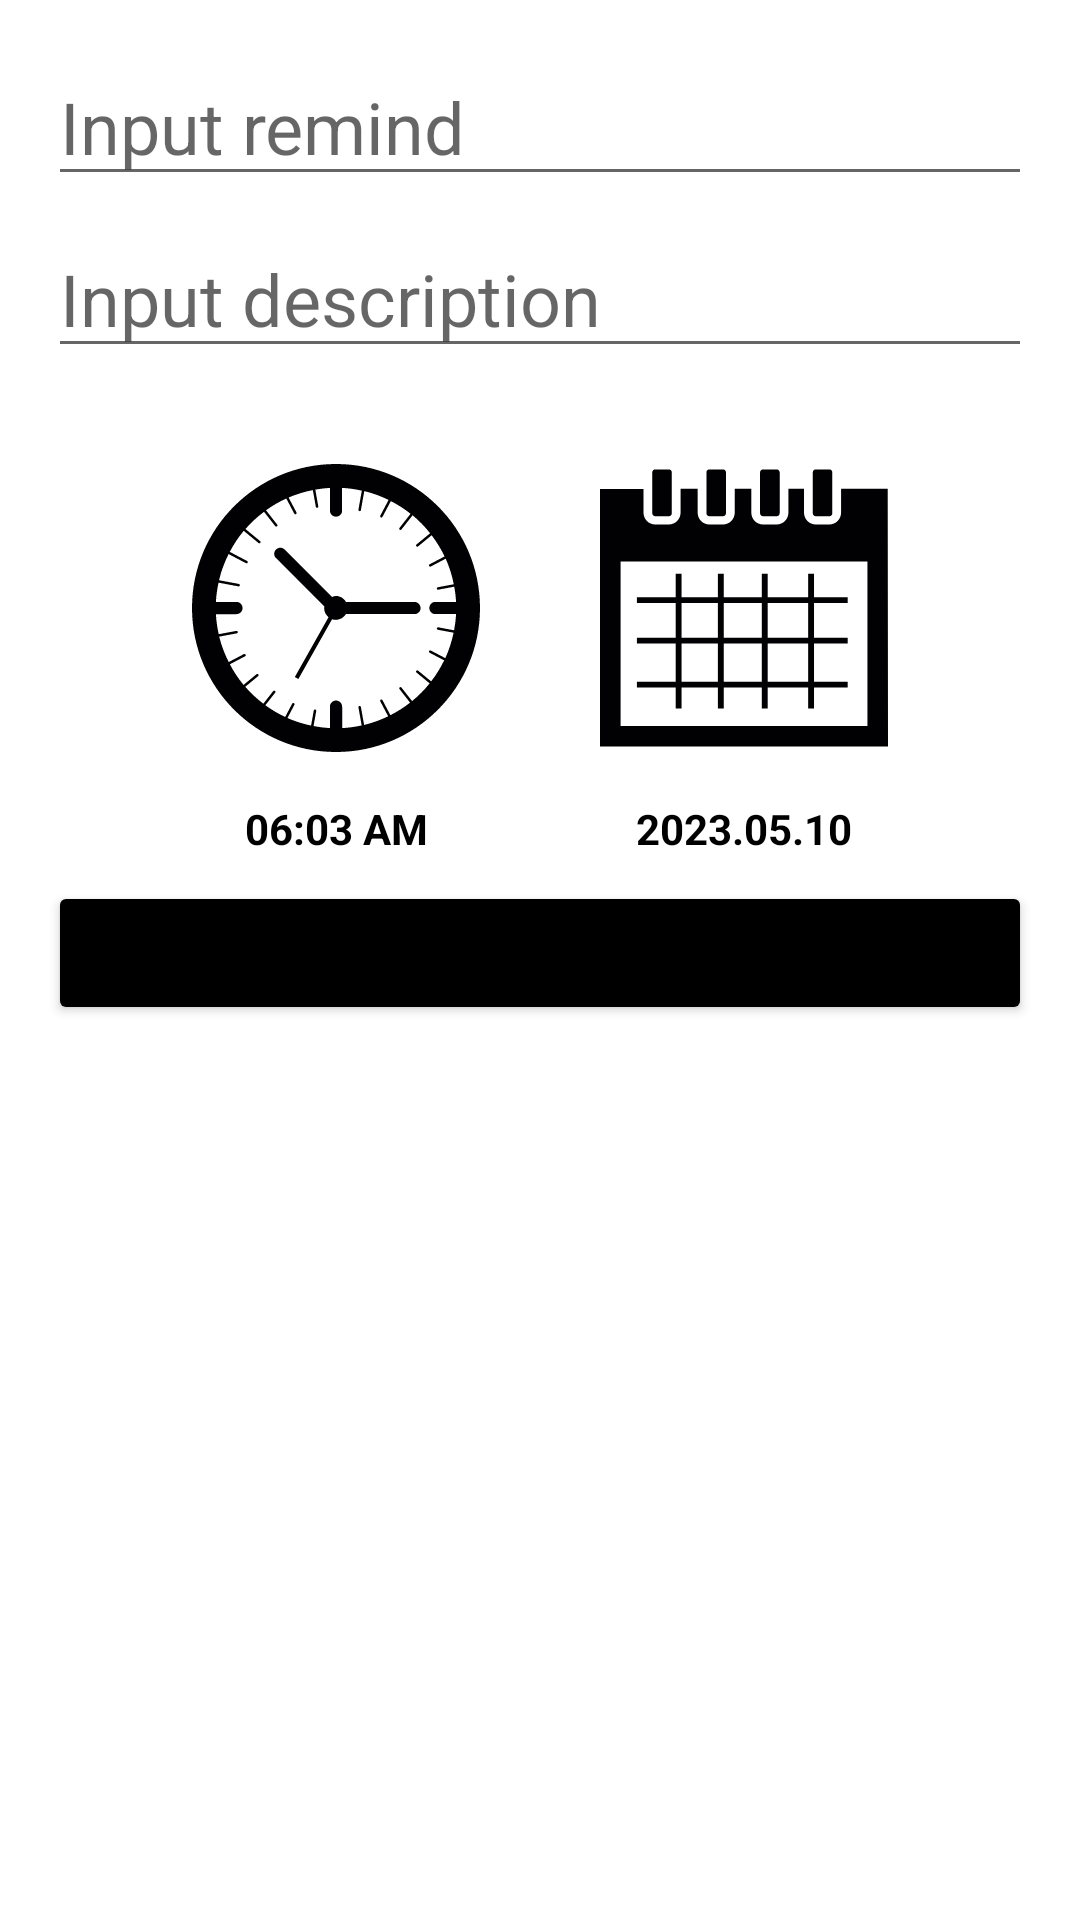

The Android layout XML behind this screen, and the referenced resources:
<!-- AndroidManifest.xml: application theme Theme.ReminderApp -->
<!-- res/layout/fragment_add.xml -->
<?xml version="1.0" encoding="utf-8"?>
<layout xmlns:android="http://schemas.android.com/apk/res/android"
    xmlns:app="http://schemas.android.com/apk/res-auto"
    xmlns:tools="http://schemas.android.com/tools"
    android:layout_centerHorizontal="false"
    android:layout_centerVertical="true"
    tools:context=".ui_deprecated.add.AddFragment">

    <data>

    </data>

    <androidx.constraintlayout.widget.ConstraintLayout
        android:layout_width="match_parent"
        android:layout_height="match_parent">

        <EditText
            android:id="@+id/etTitle"
            android:layout_width="0dp"
            android:layout_height="wrap_content"
            android:layout_marginStart="16dp"
            android:layout_marginTop="16dp"
            android:layout_marginEnd="16dp"
            android:ems="10"
            android:hint="@string/input_remind"
            android:importantForAutofill="no"
            android:inputType="text"
            android:minHeight="48dp"
            android:textSize="24sp"
            app:layout_constraintEnd_toEndOf="parent"
            app:layout_constraintStart_toStartOf="parent"
            app:layout_constraintTop_toTopOf="parent"
            tools:ignore="VisualLintTextFieldSize" />

        <EditText
            android:id="@+id/etDescription"
            android:layout_width="0dp"
            android:layout_height="wrap_content"
            android:layout_marginStart="16dp"
            android:layout_marginTop="8dp"
            android:layout_marginEnd="16dp"
            android:ems="10"
            android:gravity="start|top"
            android:hint="@string/input_description"
            android:importantForAutofill="no"
            android:inputType="textMultiLine"
            android:minHeight="48dp"
            android:textSize="24sp"
            app:layout_constraintEnd_toEndOf="parent"
            app:layout_constraintStart_toStartOf="parent"
            app:layout_constraintTop_toBottomOf="@+id/etTitle"
            tools:ignore="VisualLintTextFieldSize" />

        <ImageButton
            android:id="@+id/setTimeBtn"
            android:layout_width="wrap_content"
            android:layout_height="wrap_content"
            android:layout_marginStart="64dp"
            android:layout_marginTop="32dp"
            android:background="@color/white"
            android:contentDescription="@string/time_description"
            android:src="@drawable/ic_time"
            app:layout_constraintStart_toStartOf="parent"
            app:layout_constraintTop_toBottomOf="@+id/etDescription" />

        <ImageButton
            android:id="@+id/setDateBtn"
            android:layout_width="wrap_content"
            android:layout_height="wrap_content"
            android:layout_marginTop="32dp"
            android:layout_marginEnd="64dp"
            android:background="@color/white"
            android:contentDescription="@string/calendar_description"
            android:src="@drawable/ic_calendar"
            app:layout_constraintEnd_toEndOf="parent"
            app:layout_constraintTop_toBottomOf="@+id/etDescription" />

        <Button
            android:textAllCaps="true"
            android:id="@+id/setAlarmBtn"
            android:layout_width="0dp"
            android:layout_height="wrap_content"
            android:layout_marginStart="16dp"
            android:layout_marginTop="8dp"
            android:layout_marginEnd="16dp"
            android:layout_marginBottom="8dp"
            android:backgroundTint="@color/black"
            android:text="@string/add_alarm_btn"
            app:layout_constraintBottom_toBottomOf="parent"
            app:layout_constraintEnd_toEndOf="parent"
            app:layout_constraintHorizontal_bias="0.0"
            app:layout_constraintStart_toStartOf="parent"
            app:layout_constraintTop_toBottomOf="@+id/tvDate"
            app:layout_constraintVertical_bias="0.0"
            tools:ignore="VisualLintButtonSize" />

        <TextView
            android:id="@+id/tvTime"
            android:layout_width="0dp"
            android:layout_height="wrap_content"
            android:layout_marginTop="16dp"
            android:layout_marginBottom="16dp"
            android:gravity="center"
            android:text="06:03 AM"
            android:textAllCaps="true"
            android:textColor="@color/black"
            android:textStyle="bold"
            app:layout_constraintBottom_toTopOf="@+id/setAlarmBtn"
            app:layout_constraintEnd_toEndOf="@+id/setTimeBtn"
            app:layout_constraintHorizontal_bias="0.0"
            app:layout_constraintStart_toStartOf="@+id/setTimeBtn"
            app:layout_constraintTop_toBottomOf="@+id/setTimeBtn"
            app:layout_constraintVertical_bias="0.0" />

        <TextView
            android:id="@+id/tvDate"
            android:layout_width="0dp"
            android:layout_height="wrap_content"
            android:layout_marginTop="16dp"
            android:gravity="center"
            android:textAllCaps="true"
            android:text="2023.05.10"
            android:textColor="@color/black"
            android:textStyle="bold"
            app:layout_constraintEnd_toEndOf="@+id/setDateBtn"
            app:layout_constraintHorizontal_bias="0.0"
            app:layout_constraintStart_toStartOf="@+id/setDateBtn"
            app:layout_constraintTop_toBottomOf="@+id/setDateBtn" />

    </androidx.constraintlayout.widget.ConstraintLayout>
</layout>
<!-- resources referenced by this layout -->
<resources>
  <color name="black">#FF000000</color>
  <color name="white">#FFFFFFFF</color>
  <string name="add_alarm_btn">add alarm</string>
  <string name="calendar_description">Calendar</string>
  <string name="input_description">Input description</string>
  <string name="input_remind">Input remind</string>
  <string name="time_description">Time</string>
  <style name="Theme.ReminderApp" parent="Theme.MaterialComponents.Light.NoActionBar">
          
          <item name="colorPrimary">@color/purple_500</item>
          <item name="colorPrimaryVariant">@color/purple_700</item>
          <item name="colorOnPrimary">@color/white</item>
          
          <item name="colorSecondary">@color/teal_200</item>
          <item name="colorSecondaryVariant">@color/teal_700</item>
          <item name="colorOnSecondary">@color/black</item>
          
          <item name="android:statusBarColor">@android:color/white</item>
          
          <item name="textInputStyle">@style/InputLayout</item>
          <item name="materialButtonStyle">@style/PrimaryButton</item>
  
  
      </style>
  <color name="purple_500">#FF6200EE</color>
  <color name="purple_700">#FF3700B3</color>
  <color name="teal_200">#FFD1EBE5</color>
  <color name="teal_700">#FF018786</color>
  <style name="PrimaryButton" parent="Widget.MaterialComponents.Button.OutlinedButton">
          <item name="android:insetTop">@dimen/button_inset</item>
          <item name="android:insetBottom">@dimen/button_inset</item>
          <item name="android:textAllCaps">true</item>
          <item name="android:minHeight">@dimen/button_height</item>
          <item name="android:maxHeight">@dimen/button_height</item>
          <item name="strokeColor">@color/primary_btn_stroke</item>
          <item name="strokeWidth">@dimen/button_stroke_width</item>
          <item name="cornerRadius">@dimen/button_corner_radius_16</item>
          <item name="backgroundTint">@color/primary_btn_bg</item>
          <item name="android:textAppearance">@style/ButtonTextStyle</item>
          <item name="android:textColor">@color/blackText</item>
      </style>
  <style name="InputLayoutOverlay" parent="">
          <item name="editTextStyle">@style/EditTextDefault</item>
          <item name="colorSecondary">@color/white</item>
      </style>
  <color name="hintColor">#014E45</color>
  <dimen name="input_layout_box_stroke_width">1dp</dimen>
  <color name="strokeColor">#00BFA5</color>
  <color name="errorStrokeColor">#DD2C00</color>
  <style name="HelperText" parent="TextAppearance.AppCompat">
          <item name="android:fontFamily">@font/poppins</item>
          <item name="android:textSize">16sp</item>
          <item name="color">@color/helperColor</item>
      </style>
  <dimen name="input_corner_radius">10dp</dimen>
  <color name="helperColor">#015C52</color>
  <dimen name="button_inset">0dp</dimen>
  <dimen name="button_height">52dp</dimen>
  <dimen name="button_stroke_width">1dp</dimen>
  <dimen name="button_corner_radius_16">16dp</dimen>
  <style name="ButtonTextStyle" parent="TextAppearance.AppCompat">
          <item name="android:textSize">16sp</item>
          <item name="android:fontFamily">@font/poppins_semibold</item>
          <item name="color">@color/inputTextColor</item>
      </style>
  <color name="blackText">#080A0B</color>
  <style name="EditTextDefault" parent="@style/Widget.MaterialComponents.TextInputEditText.OutlinedBox.Dense">
          <item name="backgroundTint">@android:color/transparent</item>
          <item name="android:textAppearance">@style/EditTextTextStyle</item>
          <item name="android:inputType">text</item>
          <item name="android:imeOptions">actionDone</item>
          <item name="android:textColor">@color/inputTextColor</item>
      </style>
  <color name="inputTextColor">#1D1D1F</color>
  <style name="EditTextTextStyle" parent="TextAppearance.AppCompat">
          <item name="android:textSize">16sp</item>
          <item name="android:fontFamily">@font/poppins</item>
          <item name="color">@color/inputTextColor</item>
      </style>
</resources>
